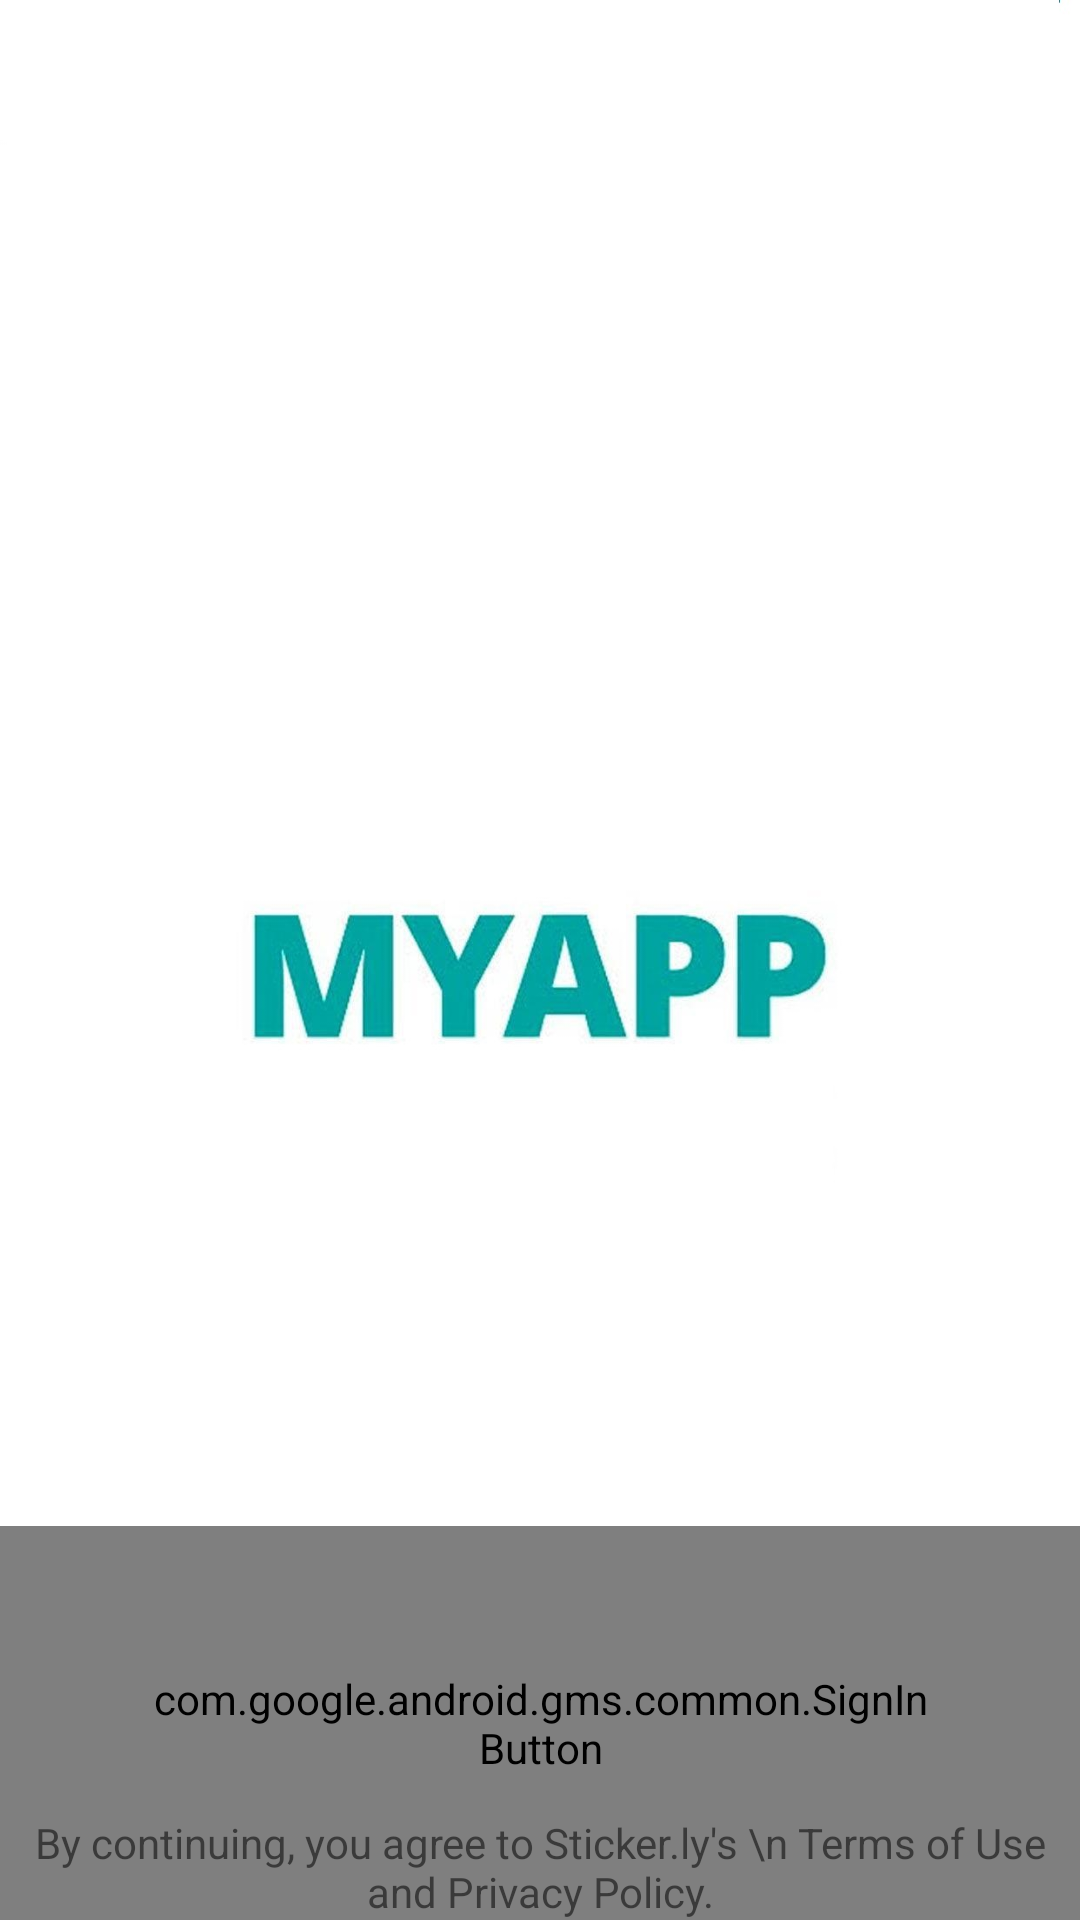

Produce the Android XML layout that renders to this screen, including the resource entries it uses.
<!-- AndroidManifest.xml: application theme Theme.ShaikhNoorish -->
<!-- res/layout/activity_main.xml -->
<?xml version="1.0" encoding="utf-8"?>
<androidx.constraintlayout.widget.ConstraintLayout
    xmlns:android="http://schemas.android.com/apk/res/android"
    xmlns:tools="http://schemas.android.com/tools"
    xmlns:app="http://schemas.android.com/apk/res-auto"
    android:layout_width="match_parent"
    android:layout_height="match_parent"
    tools:context=".MainActivity">


<ImageView
    android:id="@+id/img"
    android:layout_width="match_parent"
    android:layout_height="match_parent"
    android:src="@drawable/myapps1"/>
  <com.google.android.gms.common.SignInButton
      android:layout_width="match_parent"
      android:layout_height="wrap_content"
    android:id="@+id/google"
    android:padding="48dp"
    app:layout_constraintEnd_toEndOf="parent"
      app:layout_constraintBottom_toBottomOf="parent"
      app:layout_constraintStart_toEndOf="parent" />

  <TextView
      android:layout_width="match_parent"
      android:layout_height="wrap_content"
    android:id="@+id/textview"
    android:gravity="center"
    app:layout_constraintBottom_toBottomOf="parent"
    android:text="By continuing, you agree to Sticker.ly's \n Terms of Use and Privacy Policy."/>


  </androidx.constraintlayout.widget.ConstraintLayout>
<!-- resources referenced by this layout -->
<resources>
  <!-- drawable myapps1: jpg bitmap (drawable, 65260 bytes) -->
  <style name="Theme.ShaikhNoorish" parent="Theme.MaterialComponents.DayNight.NoActionBar">
          
          <item name="colorPrimary">@color/purple_500</item>
          <item name="colorPrimaryVariant">@color/purple_700</item>
          <item name="colorOnPrimary">@color/white</item>
          
          <item name="colorSecondary">@color/teal_200</item>
          <item name="colorSecondaryVariant">@color/teal_700</item>
          <item name="colorOnSecondary">@color/black</item>
          
          <item name="android:statusBarColor" tools:targetApi="l">?attr/colorPrimaryVariant</item>
          
      </style>
  <!-- not gathered from this repository: default colours our renderer supplied (Android Studio template values) -->
  <color name="purple_500">#FF6200EE</color>
  <color name="purple_700">#FF3700B3</color>
  <color name="teal_200">#FF03DAC5</color>
  <color name="teal_700">#FF018786</color>
  <color name="black">#FF000000</color>
  <color name="white">#FFFFFFFF</color>
</resources>
